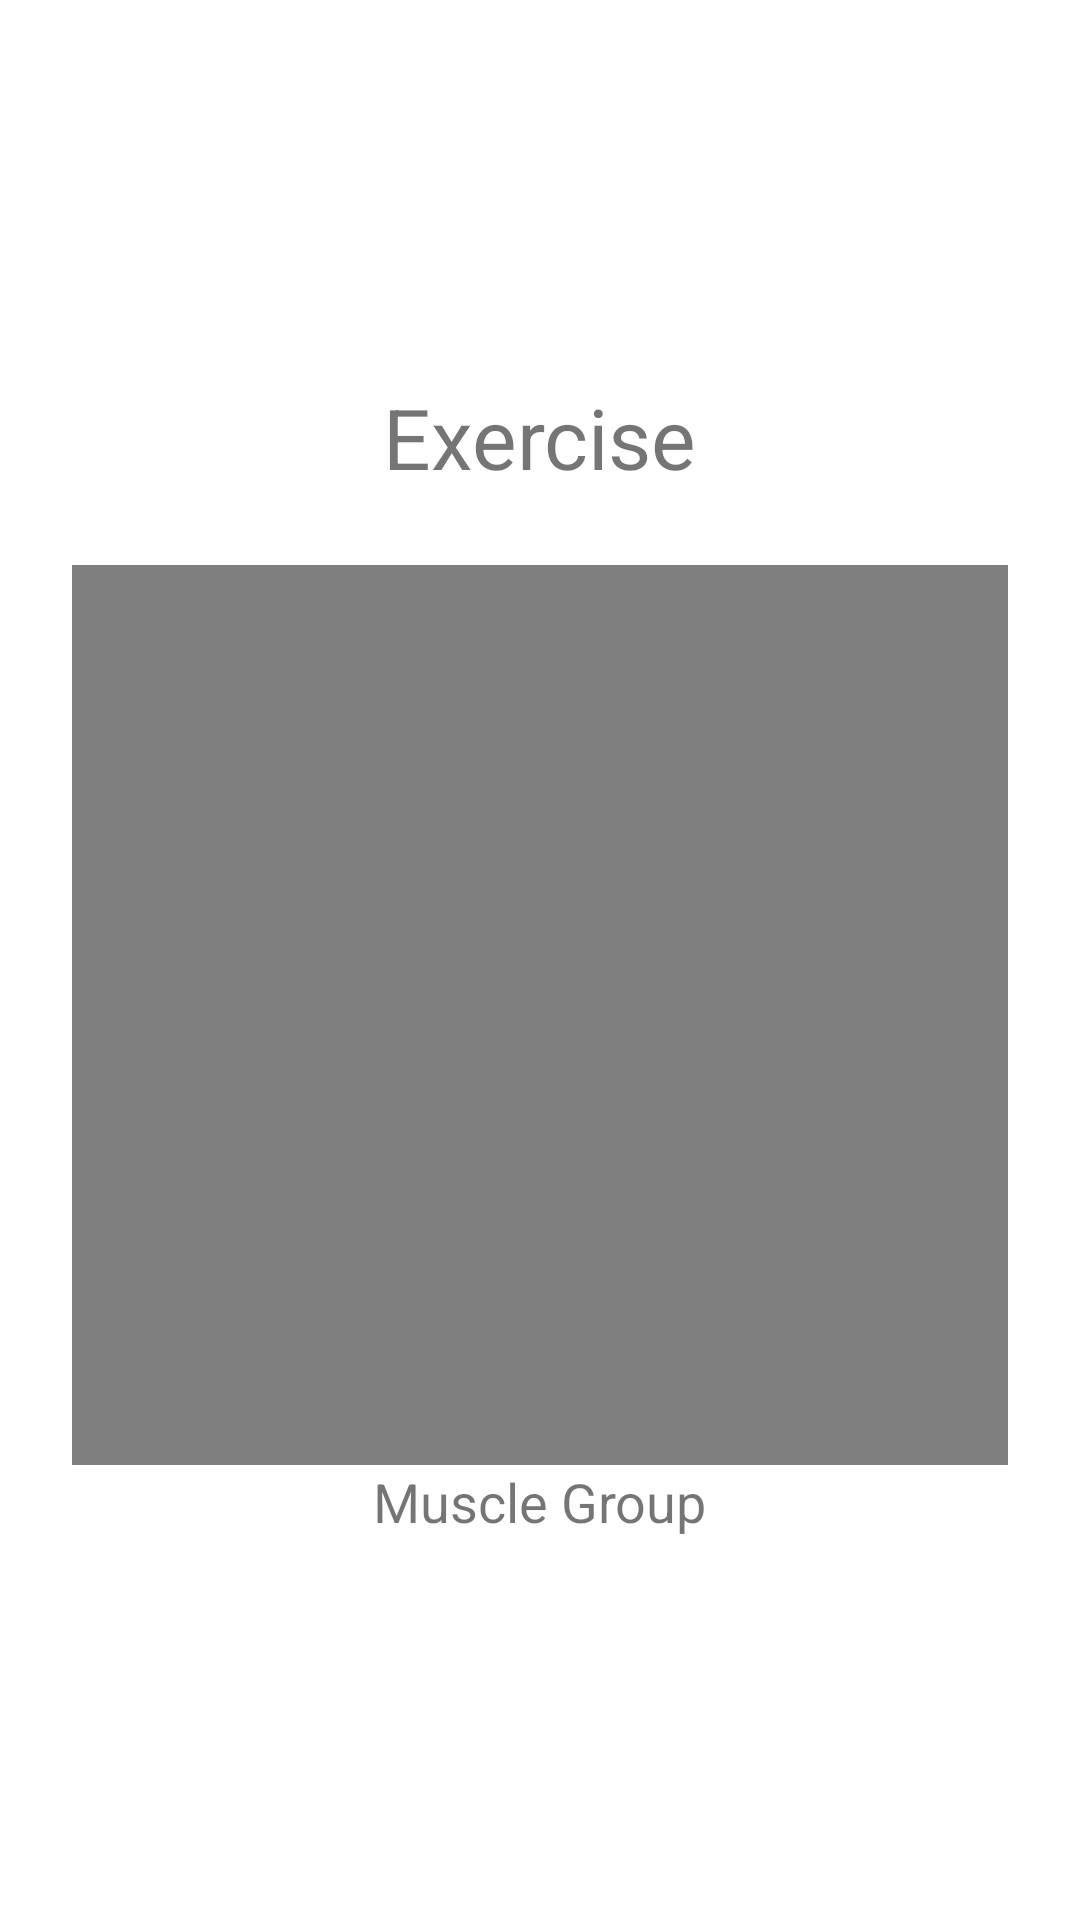

Reconstruct the res/layout file that produces this screen, plus the resources it refers to.
<!-- AndroidManifest.xml: application theme Base.Theme.Android_Playground -->
<!-- res/layout/fragment_exercise.xml -->
<?xml version="1.0" encoding="utf-8"?>
<LinearLayout
    xmlns:android="http://schemas.android.com/apk/res/android"
    android:layout_width="match_parent"
    android:layout_height="match_parent"
    android:orientation="vertical"
    android:gravity="center"
    android:padding="24dp">

    <TextView
        android:id="@+id/exerciseNameTextView"
        android:layout_width="wrap_content"
        android:layout_height="wrap_content"
        android:text="Exercise"
        android:textSize="28sp" />

    <VideoView
        android:id="@+id/exerciseVideoView"
        android:layout_width="match_parent"
        android:layout_height="300dp"
        android:layout_marginTop="24dp" />

    <TextView
        android:id="@+id/muscleGroupTextView"
        android:layout_width="wrap_content"
        android:layout_height="wrap_content"
        android:text="Muscle Group"
        android:textSize="18sp" />

</LinearLayout>
<!-- resources referenced by this layout -->
<resources>
  <style name="Base.Theme.Android_Playground" parent="Theme.MaterialComponents.DayNight.NoActionBar">
  
          
          <item name="android:colorBackground">@color/theme1_background</item>
          <item name="colorSurface">@color/theme1_surface</item>
          <item name="colorPrimary">@color/theme1_primary</item>
          <item name="colorSecondary">@color/theme1_secondary</item>
          <item name="strokeColor">@color/theme1_border</item>
  
          
          <item name="materialButtonStyle">@style/Style_Button_Primary</item>
      </style>
  <color name="theme1_background">#FFFFFF</color>
  <color name="theme1_surface">#DCDCDC</color>
  <color name="theme1_primary">#393939</color>
  <color name="theme1_secondary">#C6C6C6</color>
  <color name="theme1_border">#787878</color>
  <style name="Style_Button_Primary" parent="Widget.MaterialComponents.Button">
          
          <item name="android:textColor">@color/theme1_secondary</item>
          <item name="android:textSize">16sp</item>
          <item name="android:textStyle">bold</item>
          <item name="android:minHeight">48dp</item>
          <item name="cornerRadius">24dp</item>
      </style>
</resources>
